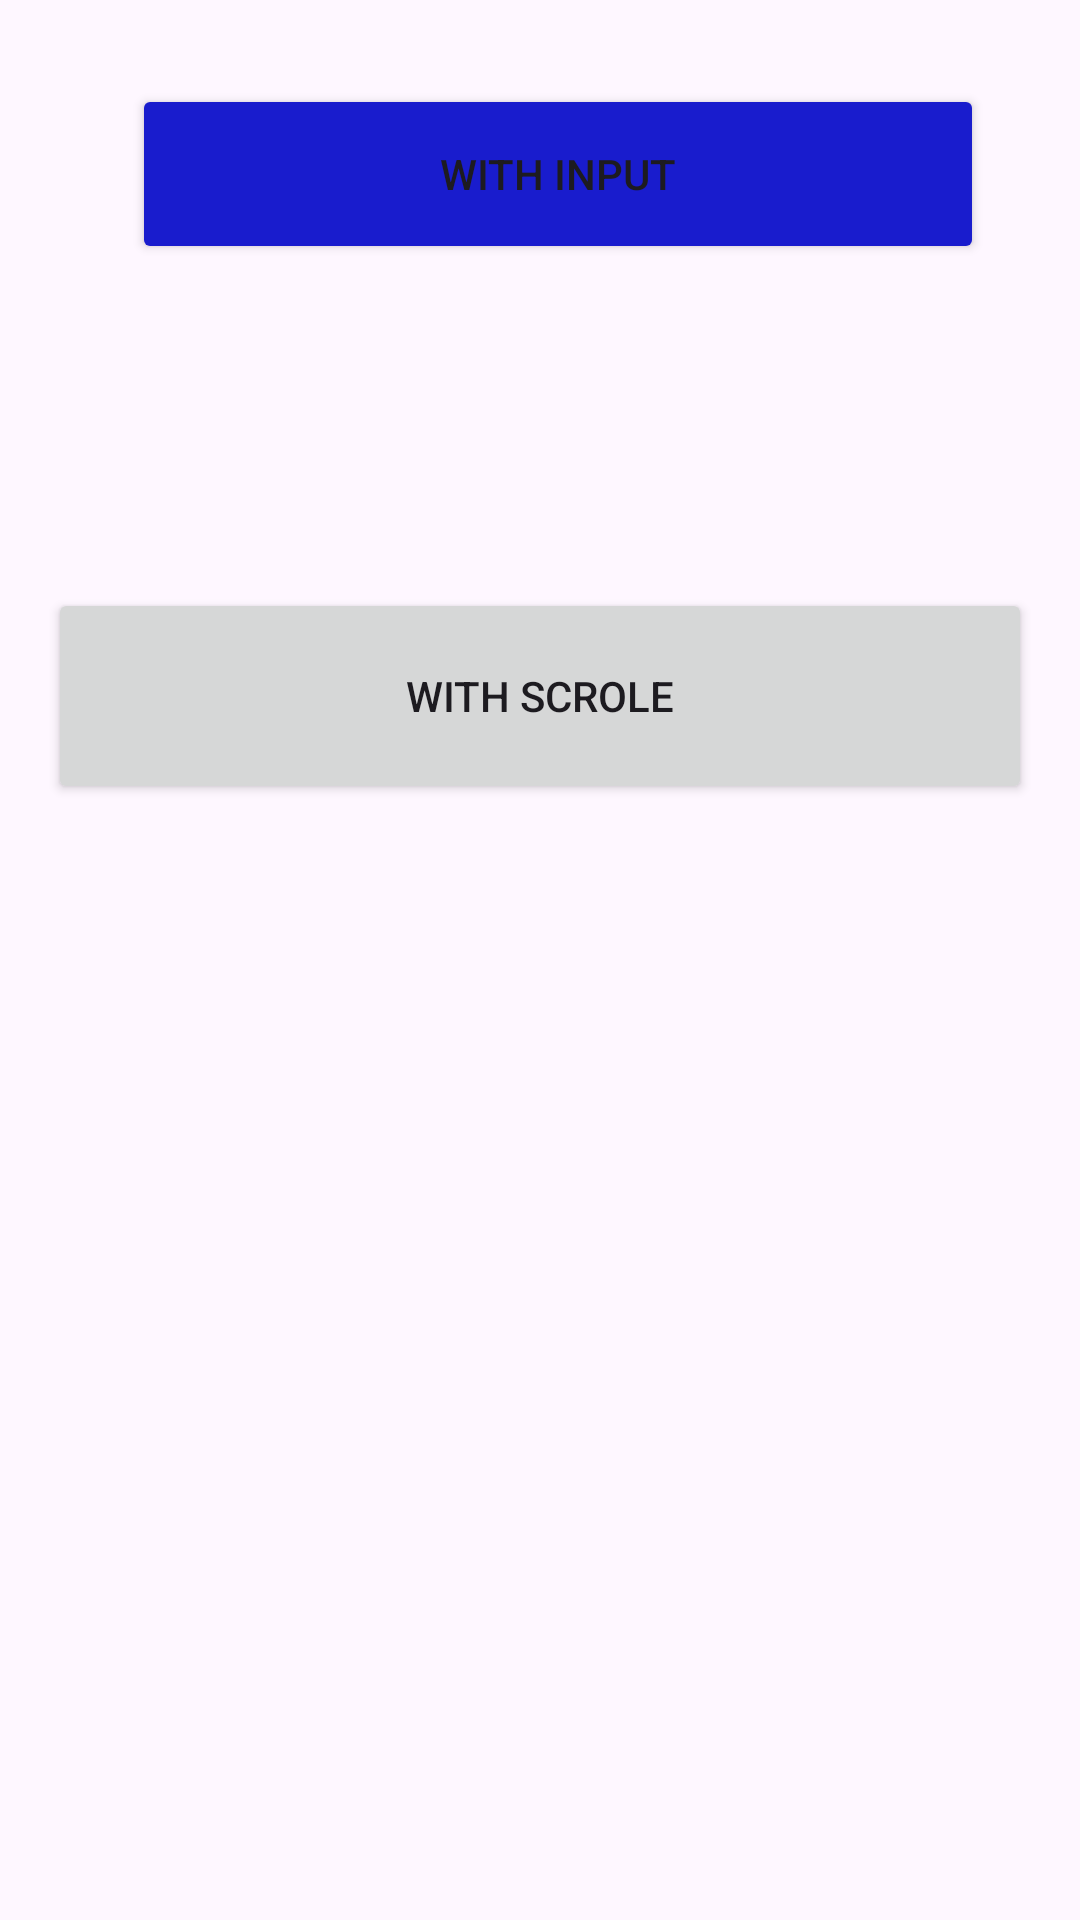

Here is an Android app screen rendered from its layout file. Give the layout XML and the strings, colors and styles it references.
<!-- AndroidManifest.xml: application theme Theme.ZoomDeImage -->
<!-- res/layout/activity_main.xml -->
<?xml version="1.0" encoding="utf-8"?>
<RelativeLayout xmlns:android="http://schemas.android.com/apk/res/android"
    xmlns:app="http://schemas.android.com/apk/res-auto"
    xmlns:tools="http://schemas.android.com/tools"
    android:layout_width="match_parent"
    android:layout_height="match_parent"
    android:padding="16dp"
    tools:context=".MainActivity">

    

    <Button
        android:id="@+id/btn1"
        android:layout_width="383dp"
        android:layout_height="60dp"

        android:layout_alignParentStart="true"
        android:layout_alignParentEnd="true"
        android:layout_marginStart="28dp"
        android:layout_marginTop="12dp"
        android:layout_marginEnd="16dp"
        android:backgroundTint="#191CCD"
        android:gravity="center"
        android:text="with input" />

    <Button
        android:id="@+id/btn2"
        android:layout_width="395dp"
        android:layout_height="72dp"

        android:layout_marginTop="180dp"
        android:text="with scrole" />



</RelativeLayout>
<!-- resources referenced by this layout -->
<resources>
  <style name="Theme.ZoomDeImage" parent="Base.Theme.ZoomDeImage" />
  <style name="Base.Theme.ZoomDeImage" parent="Theme.Material3.DayNight.NoActionBar">
          
          
      </style>
</resources>
